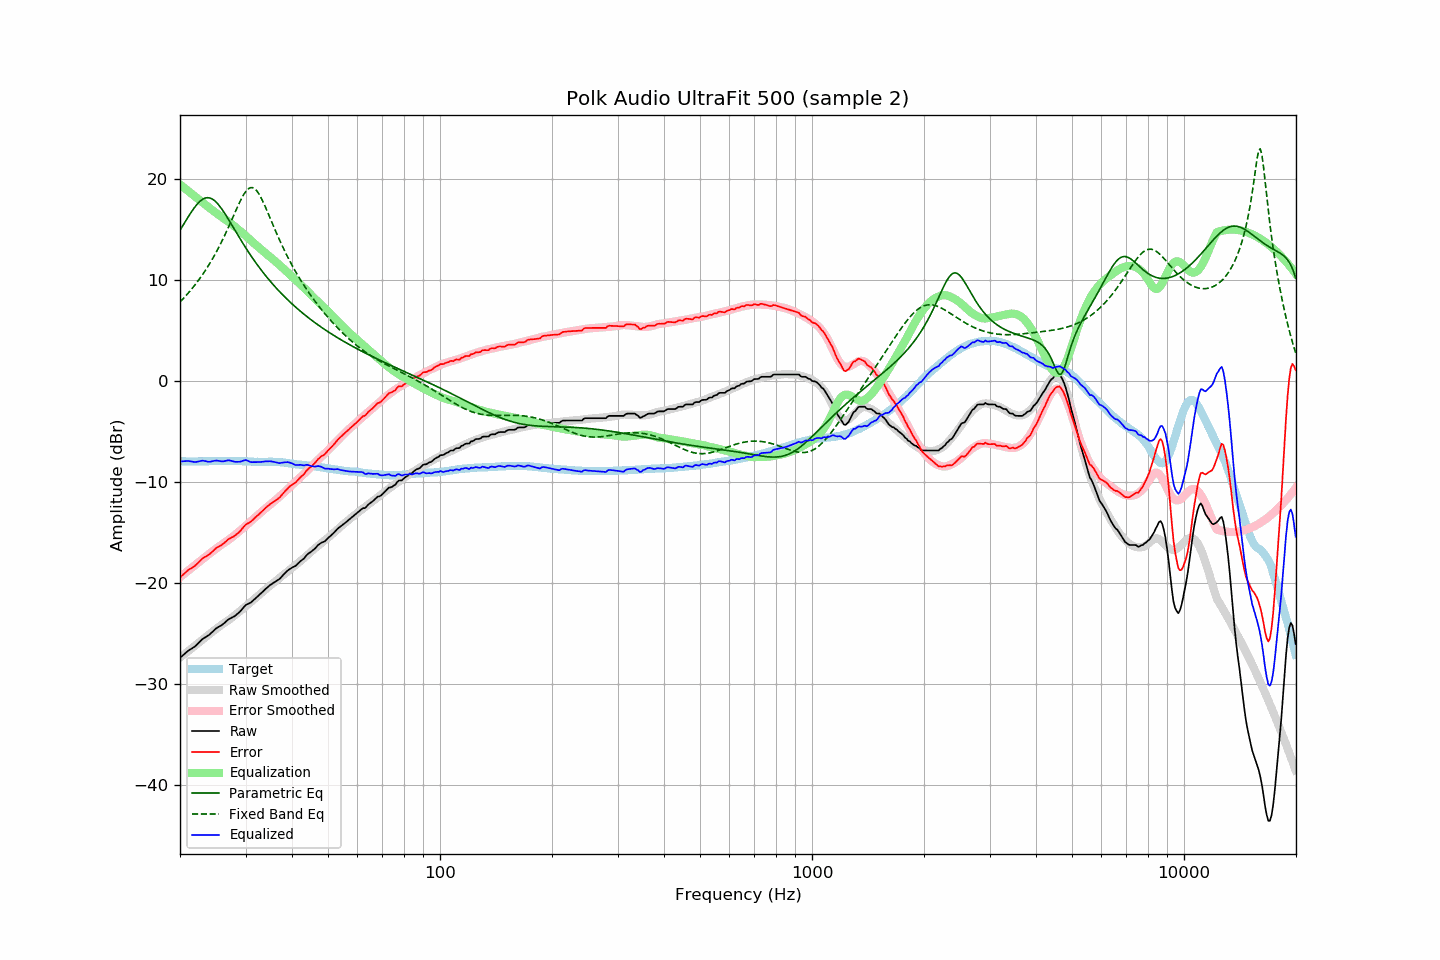

The table this chart was drawn from, first rows:
frequency, raw, error, smoothed, error_smoothed, equalization, parametric_eq, fixed_band_eq, equalized_raw, equalized_smoothed, target
20.00, -27.40, -19.45, -27.37, -19.42, 19.42, 14.89, 7.80, -7.98, -7.95, -7.95
20.20, -27.26, -19.30, -27.25, -19.29, 19.29, 15.15, 7.96, -7.97, -7.96, -7.96
20.40, -27.12, -19.16, -27.13, -19.17, 19.17, 15.41, 8.13, -7.95, -7.96, -7.96
20.61, -26.98, -19.03, -27.00, -19.04, 19.04, 15.68, 8.30, -7.95, -7.96, -7.96
20.81, -26.85, -18.87, -26.88, -18.91, 18.91, 15.94, 8.47, -7.94, -7.97, -7.98
21.02, -26.71, -18.73, -26.75, -18.78, 18.78, 16.19, 8.65, -7.93, -7.97, -7.98
21.23, -26.61, -18.63, -26.63, -18.66, 18.66, 16.44, 8.84, -7.95, -7.97, -7.98
21.44, -26.51, -18.54, -26.50, -18.53, 18.53, 16.68, 9.03, -7.98, -7.97, -7.97
21.66, -26.41, -18.43, -26.38, -18.40, 18.40, 16.92, 9.22, -8.01, -7.97, -7.98
21.87, -26.31, -18.34, -26.25, -18.28, 18.28, 17.14, 9.42, -8.03, -7.97, -7.97
22.09, -26.18, -18.20, -26.12, -18.15, 18.15, 17.34, 9.63, -8.03, -7.97, -7.98
22.31, -26.02, -18.05, -26.00, -18.02, 18.02, 17.53, 9.84, -8.00, -7.97, -7.97
22.54, -25.86, -17.89, -25.87, -17.90, 17.90, 17.69, 10.05, -7.96, -7.97, -7.98
22.76, -25.70, -17.73, -25.75, -17.78, 17.78, 17.83, 10.27, -7.92, -7.97, -7.97
22.99, -25.54, -17.57, -25.61, -17.65, 17.65, 17.95, 10.50, -7.89, -7.97, -7.97
23.22, -25.44, -17.47, -25.48, -17.52, 17.52, 18.04, 10.73, -7.92, -7.96, -7.97
23.45, -25.34, -17.38, -25.35, -17.39, 17.39, 18.09, 10.97, -7.95, -7.96, -7.96
23.69, -25.25, -17.29, -25.22, -17.26, 17.26, 18.11, 11.22, -7.99, -7.96, -7.96
23.92, -25.15, -17.19, -25.09, -17.14, 17.14, 18.10, 11.48, -8.01, -7.95, -7.96
24.16, -25.01, -17.06, -24.97, -17.02, 17.02, 18.06, 11.74, -7.99, -7.95, -7.95
24.40, -24.86, -16.92, -24.84, -16.90, 16.90, 17.99, 12.01, -7.96, -7.94, -7.94
24.65, -24.70, -16.76, -24.72, -16.78, 16.78, 17.88, 12.29, -7.92, -7.94, -7.94
24.89, -24.55, -16.61, -24.60, -16.66, 16.66, 17.75, 12.57, -7.89, -7.94, -7.94
25.14, -24.43, -16.49, -24.48, -16.54, 16.54, 17.59, 12.86, -7.89, -7.94, -7.94
25.39, -24.34, -16.41, -24.36, -16.42, 16.42, 17.41, 13.17, -7.92, -7.93, -7.93
25.65, -24.25, -16.32, -24.24, -16.31, 16.31, 17.21, 13.47, -7.94, -7.93, -7.93
25.91, -24.16, -16.22, -24.12, -16.19, 16.19, 16.99, 13.79, -7.97, -7.93, -7.94
26.16, -24.04, -16.11, -24.01, -16.08, 16.08, 16.76, 14.12, -7.96, -7.93, -7.93
26.43, -23.90, -15.97, -23.90, -15.97, 15.97, 16.52, 14.45, -7.93, -7.93, -7.93
26.69, -23.76, -15.83, -23.79, -15.86, 15.86, 16.27, 14.79, -7.90, -7.93, -7.93
26.96, -23.61, -15.67, -23.69, -15.76, 15.76, 16.01, 15.14, -7.86, -7.93, -7.94
27.23, -23.52, -15.58, -23.58, -15.64, 15.64, 15.75, 15.50, -7.88, -7.93, -7.94
27.50, -23.44, -15.50, -23.46, -15.52, 15.52, 15.48, 15.86, -7.92, -7.93, -7.94
27.77, -23.36, -15.43, -23.33, -15.40, 15.40, 15.21, 16.22, -7.96, -7.93, -7.93
28.05, -23.28, -15.34, -23.20, -15.27, 15.27, 14.95, 16.58, -8.01, -7.94, -7.94
28.33, -23.15, -15.21, -23.07, -15.13, 15.13, 14.68, 16.94, -8.02, -7.94, -7.94
28.62, -23.02, -15.08, -22.95, -15.00, 15.00, 14.41, 17.29, -8.02, -7.94, -7.95
28.90, -22.88, -14.94, -22.82, -14.87, 14.87, 14.15, 17.63, -8.01, -7.95, -7.94
29.19, -22.71, -14.76, -22.69, -14.74, 14.74, 13.89, 17.95, -7.97, -7.95, -7.95
29.48, -22.52, -14.56, -22.56, -14.60, 14.60, 13.63, 18.25, -7.92, -7.96, -7.96
29.78, -22.33, -14.37, -22.43, -14.47, 14.47, 13.38, 18.52, -7.86, -7.96, -7.96
30.08, -22.16, -14.21, -22.30, -14.33, 14.33, 13.13, 18.74, -7.83, -7.97, -7.96
30.38, -22.09, -14.11, -22.16, -14.19, 14.19, 12.88, 18.92, -7.91, -7.97, -7.98
30.68, -22.01, -14.03, -22.02, -14.04, 14.04, 12.64, 19.04, -7.97, -7.98, -7.98
30.99, -21.93, -13.94, -21.88, -13.90, 13.90, 12.40, 19.11, -8.04, -7.99, -7.99
31.30, -21.80, -13.80, -21.75, -13.75, 13.75, 12.17, 19.11, -8.05, -7.99, -8.00
31.61, -21.65, -13.65, -21.61, -13.61, 13.61, 11.94, 19.04, -8.04, -8.00, -8.00
31.93, -21.51, -13.50, -21.47, -13.47, 13.47, 11.71, 18.92, -8.04, -8.00, -8.02
32.24, -21.37, -13.36, -21.34, -13.33, 13.33, 11.49, 18.74, -8.04, -8.01, -8.01
32.57, -21.23, -13.21, -21.20, -13.19, 13.19, 11.28, 18.51, -8.04, -8.01, -8.02
32.89, -21.09, -13.07, -21.07, -13.06, 13.06, 11.06, 18.23, -8.03, -8.01, -8.02
33.22, -20.93, -12.91, -20.93, -12.92, 12.92, 10.86, 17.93, -8.01, -8.01, -8.02
33.55, -20.78, -12.76, -20.80, -12.78, 12.78, 10.65, 17.59, -7.99, -8.01, -8.02
33.89, -20.62, -12.61, -20.66, -12.65, 12.65, 10.45, 17.24, -7.97, -8.01, -8.01
34.23, -20.48, -12.46, -20.53, -12.51, 12.51, 10.25, 16.87, -7.97, -8.01, -8.02
34.57, -20.35, -12.34, -20.39, -12.38, 12.38, 10.06, 16.50, -7.97, -8.01, -8.01
34.92, -20.21, -12.20, -20.27, -12.26, 12.26, 9.87, 16.12, -7.96, -8.01, -8.01
35.27, -20.10, -12.10, -20.14, -12.13, 12.13, 9.69, 15.74, -7.97, -8.01, -8.00
35.62, -20.00, -11.98, -20.01, -12.00, 12.00, 9.50, 15.36, -8.01, -8.02, -8.02
35.97, -19.90, -11.88, -19.88, -11.86, 11.86, 9.33, 14.99, -8.04, -8.02, -8.02
... 635 more rows
